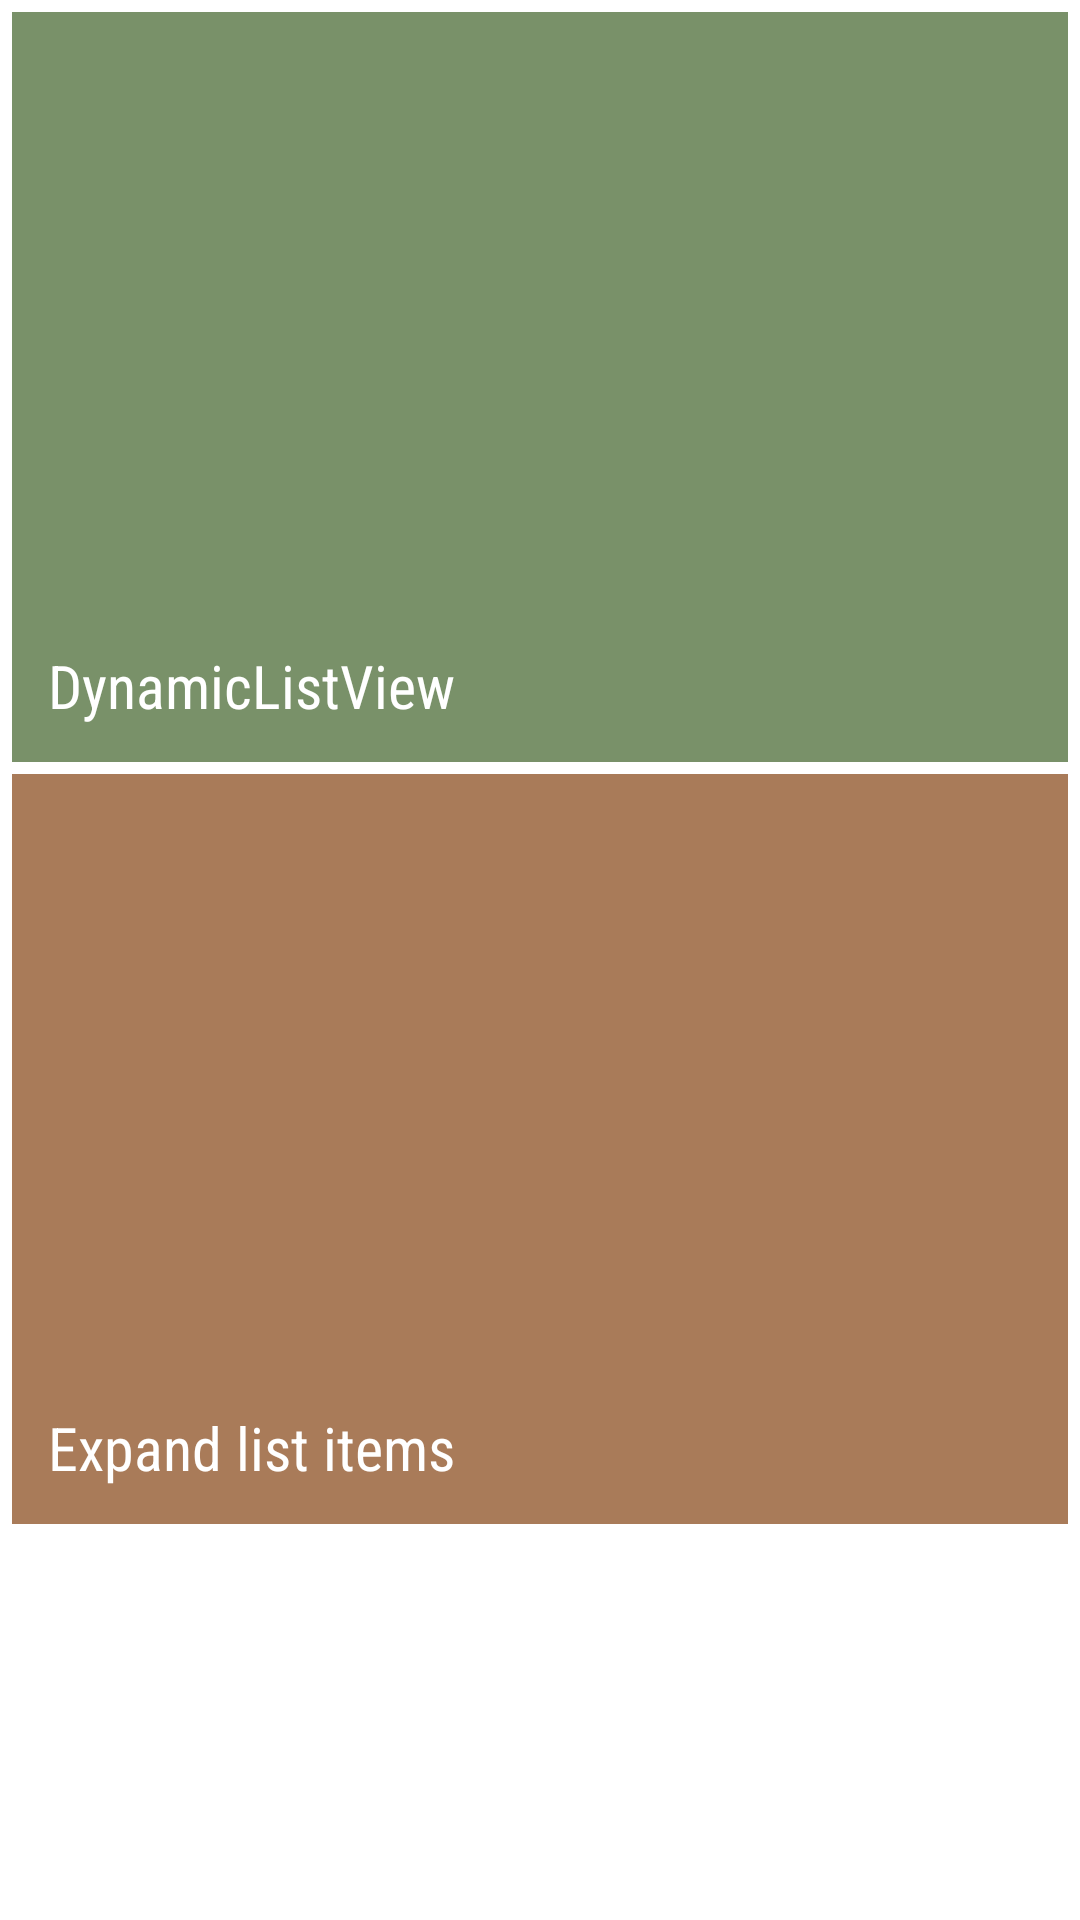

This screen was rendered from an Android layout file. Write that file and the resources it references.
<!-- AndroidManifest.xml: application theme AppTheme -->
<!-- res/layout/activity_examples_itemmanipulations.xml -->
<?xml version="1.0" encoding="utf-8"?>
<ScrollView xmlns:android="http://schemas.android.com/apk/res/android"
    xmlns:tools="http://schemas.android.com/tools"
    android:layout_width="match_parent"
    android:layout_height="match_parent"
    android:clipToPadding="false"
    android:fitsSystemWindows="true"
    tools:ignore="UnusedAttribute">

    <LinearLayout
        android:layout_width="match_parent"
        android:layout_height="wrap_content"
        android:clipToPadding="false"
        android:gravity="center_horizontal"
        android:orientation="vertical"
        android:padding="4dp"
        android:scrollbarStyle="outsideOverlay">

        <FrameLayout
            android:layout_width="match_parent"
            android:layout_height="250dp"
            android:layout_marginBottom="4dp"
            android:foreground="?android:attr/selectableItemBackground"
            android:onClick="onDynamicListViewClicked">

            <ImageView
                android:layout_width="wrap_content"
                android:layout_height="wrap_content"
                android:layout_gravity="bottom|center_horizontal"
                android:scaleType="center"
                android:src="@drawable/img_manipulation_swipetodismiss" />

            <FrameLayout
                android:layout_width="match_parent"
                android:layout_height="match_parent"
                android:background="@color/green_transparent"
                android:padding="12dp">

                <TextView
                    android:layout_width="wrap_content"
                    android:layout_height="wrap_content"
                    android:layout_gravity="bottom"
                    android:fontFamily="sans-serif-condensed"
                    android:text="@string/dynamiclistview"
                    android:textColor="@android:color/white"
                    android:textSize="20sp" />

            </FrameLayout>
        </FrameLayout>

        <FrameLayout
            android:layout_width="match_parent"
            android:layout_height="250dp"
            android:layout_marginBottom="4dp"
            android:foreground="?android:attr/selectableItemBackground"
            android:onClick="onExpandListItemAdapterClicked">

            <ImageView
                android:layout_width="wrap_content"
                android:layout_height="wrap_content"
                android:layout_gravity="bottom|center_horizontal"
                android:scaleType="center"
                android:src="@drawable/img_manipulation_expand" />

            <FrameLayout
                android:layout_width="match_parent"
                android:layout_height="match_parent"
                android:background="@color/red_transparent"
                android:padding="12dp">

                <TextView
                    android:layout_width="wrap_content"
                    android:layout_height="wrap_content"
                    android:layout_gravity="bottom"
                    android:fontFamily="sans-serif-condensed"
                    android:text="@string/expandablelistitemadapter"
                    android:textColor="@android:color/white"
                    android:textSize="20sp" />

            </FrameLayout>
        </FrameLayout>
    </LinearLayout>
</ScrollView>
<!-- resources referenced by this layout -->
<resources>
  <color name="green_transparent">#aa375a1f</color>
  <color name="red_transparent">#aa7f3907</color>
  <string name="dynamiclistview">DynamicListView</string>
  <string name="expandablelistitemadapter">Expand list items</string>
  <style name="AppTheme" parent="@android:style/Theme.Holo.Light.DarkActionBar">
          <item name="android:actionBarStyle">@style/AppTheme.ActionBar</item>
          <item name="android:actionDropDownStyle">@style/DropDownNav.Example</item>
      </style>
  <style name="AppTheme.ActionBar" parent="@android:style/Widget.Holo.ActionBar.Solid">
          <item name="android:background">@color/bg_actionbar</item>
          <item name="android:titleTextStyle">@style/AppTheme.ActionBar.TitleTextStyle</item>
      </style>
  <style name="DropDownNav.Example" parent="@android:style/Widget.Holo.Light.Spinner">
          <item name="android:popupBackground">@drawable/ab_dropdown</item>
      </style>
  <color name="bg_actionbar">#3f51b5</color>
  <style name="AppTheme.ActionBar.TitleTextStyle" parent="@android:style/TextAppearance.Holo.Widget.ActionBar.Title">
          <item name="android:textColor">@android:color/white</item>
      </style>
</resources>
